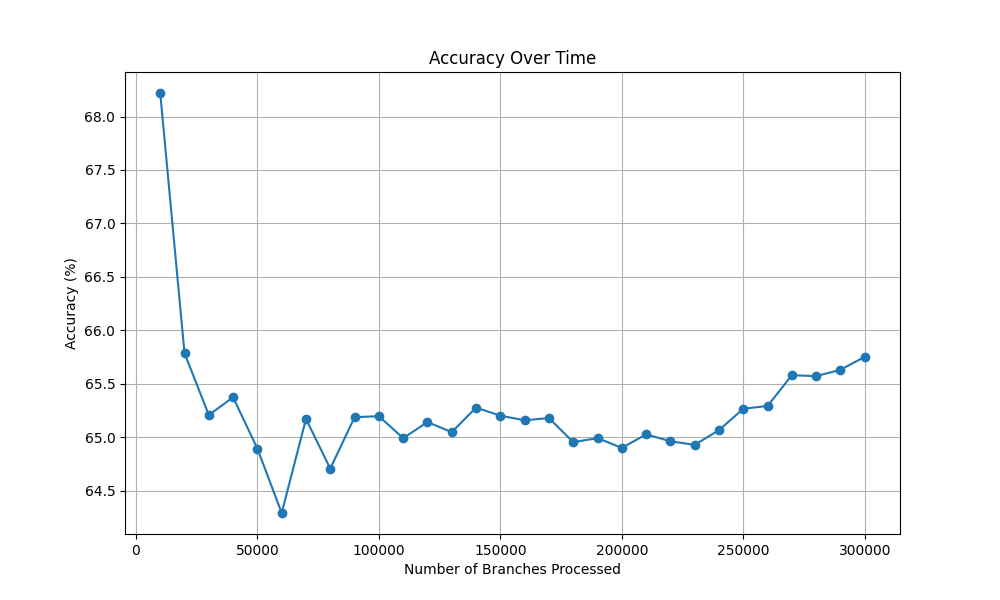

Source data for this figure (header and first rows):
Number of Branches Processed, Accuracy (%)
10000, 68.22
20000, 65.79
30000, 65.21
40000, 65.37
50000, 64.89
60000, 64.29
70000, 65.17
80000, 64.7
90000, 65.19
100000, 65.2
110000, 64.99
120000, 65.14
130000, 65.05
140000, 65.28
150000, 65.2
160000, 65.16
170000, 65.18
180000, 64.95
190000, 64.99
200000, 64.9
210000, 65.03
220000, 64.96
230000, 64.93
240000, 65.07
250000, 65.27
260000, 65.29
270000, 65.58
280000, 65.57
290000, 65.63
300000, 65.75
